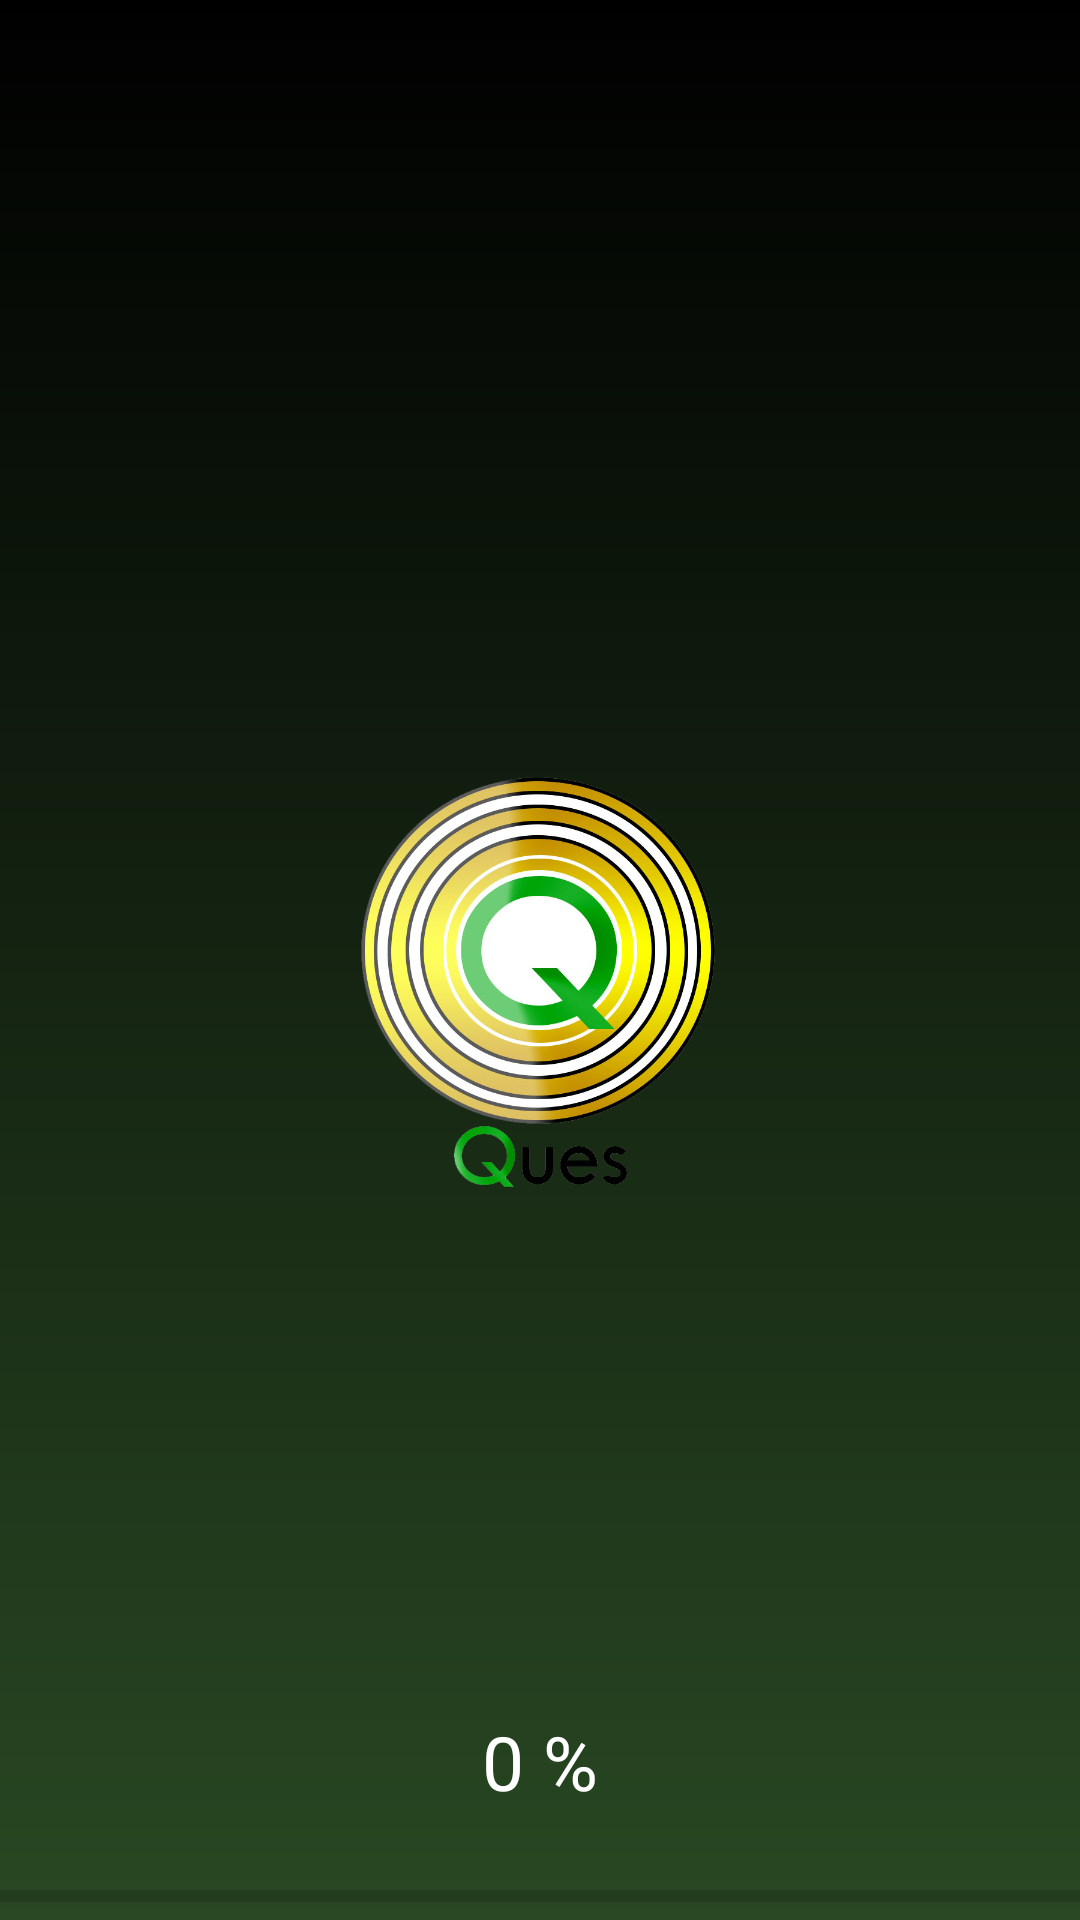

This screen was rendered from an Android layout file. Write that file and the resources it references.
<!-- AndroidManifest.xml: application theme AppTheme -->
<!-- res/layout/activity_splash__main.xml -->
<?xml version="1.0" encoding="utf-8"?>
<RelativeLayout
    xmlns:android="http://schemas.android.com/apk/res/android"
    xmlns:app="http://schemas.android.com/apk/res-auto"
    xmlns:tools="http://schemas.android.com/tools"
    android:layout_width="match_parent"
    android:layout_height="match_parent"
    android:background="@drawable/gradiant"
    tools:context=".Splash_MainActivity">
    <RelativeLayout
        android:layout_width="wrap_content"
        android:layout_height="wrap_content"
        android:layout_centerInParent="true">

        <ImageView
            android:layout_width="200dp"
            android:layout_height="200dp"
            android:adjustViewBounds="true"
            android:scaleType="fitCenter"
            android:src="@drawable/ques"
            android:layout_centerInParent="true"/>
        <TextView
            android:layout_width="wrap_content"
            android:layout_height="wrap_content"
            android:text="0 %"
            android:textColor="#fff"
            android:textSize="25dp"
            android:id="@+id/text_view"
            android:layout_centerHorizontal="true"
            android:layout_above="@+id/progress_bar"
            />
        <ProgressBar
            android:layout_width="match_parent"
            android:layout_height="wrap_content"
            android:id="@+id/progress_bar"
            style="@style/Widget.AppCompat.ProgressBar.Horizontal"
            android:layout_alignParentBottom="true"
            android:layout_marginBottom="20dp"
            />

    </RelativeLayout>

</RelativeLayout>
<!-- resources referenced by this layout -->
<resources>
  <!-- drawable gradiant (drawable) -->
  <?xml version="1.0" encoding="utf-8"?>
  <shape
      xmlns:android="http://schemas.android.com/apk/res/android"
      android:shape="rectangle">
      <gradient
          android:endColor="#000000"
          android:startColor="#294823"
          android:angle="90"
          android:type="linear"/>
  
  </shape>
  <!-- drawable ques: png bitmap (drawable, 395396 bytes) -->
  <style name="AppTheme" parent="Theme.AppCompat.Light.DarkActionBar">
          
          <item name="colorPrimary">@color/colorPrimary</item>
          <item name="windowActionBar">false</item>
          <item name="windowNoTitle">true</item>
          <item name="colorPrimaryDark">@color/colorPrimaryDark</item>
          <item name="colorAccent">@color/greenBlack</item>
      </style>
  <color name="colorPrimary">#008577</color>
  <color name="colorPrimaryDark">#00574B</color>
  <color name="greenBlack">#05c902</color>
</resources>
